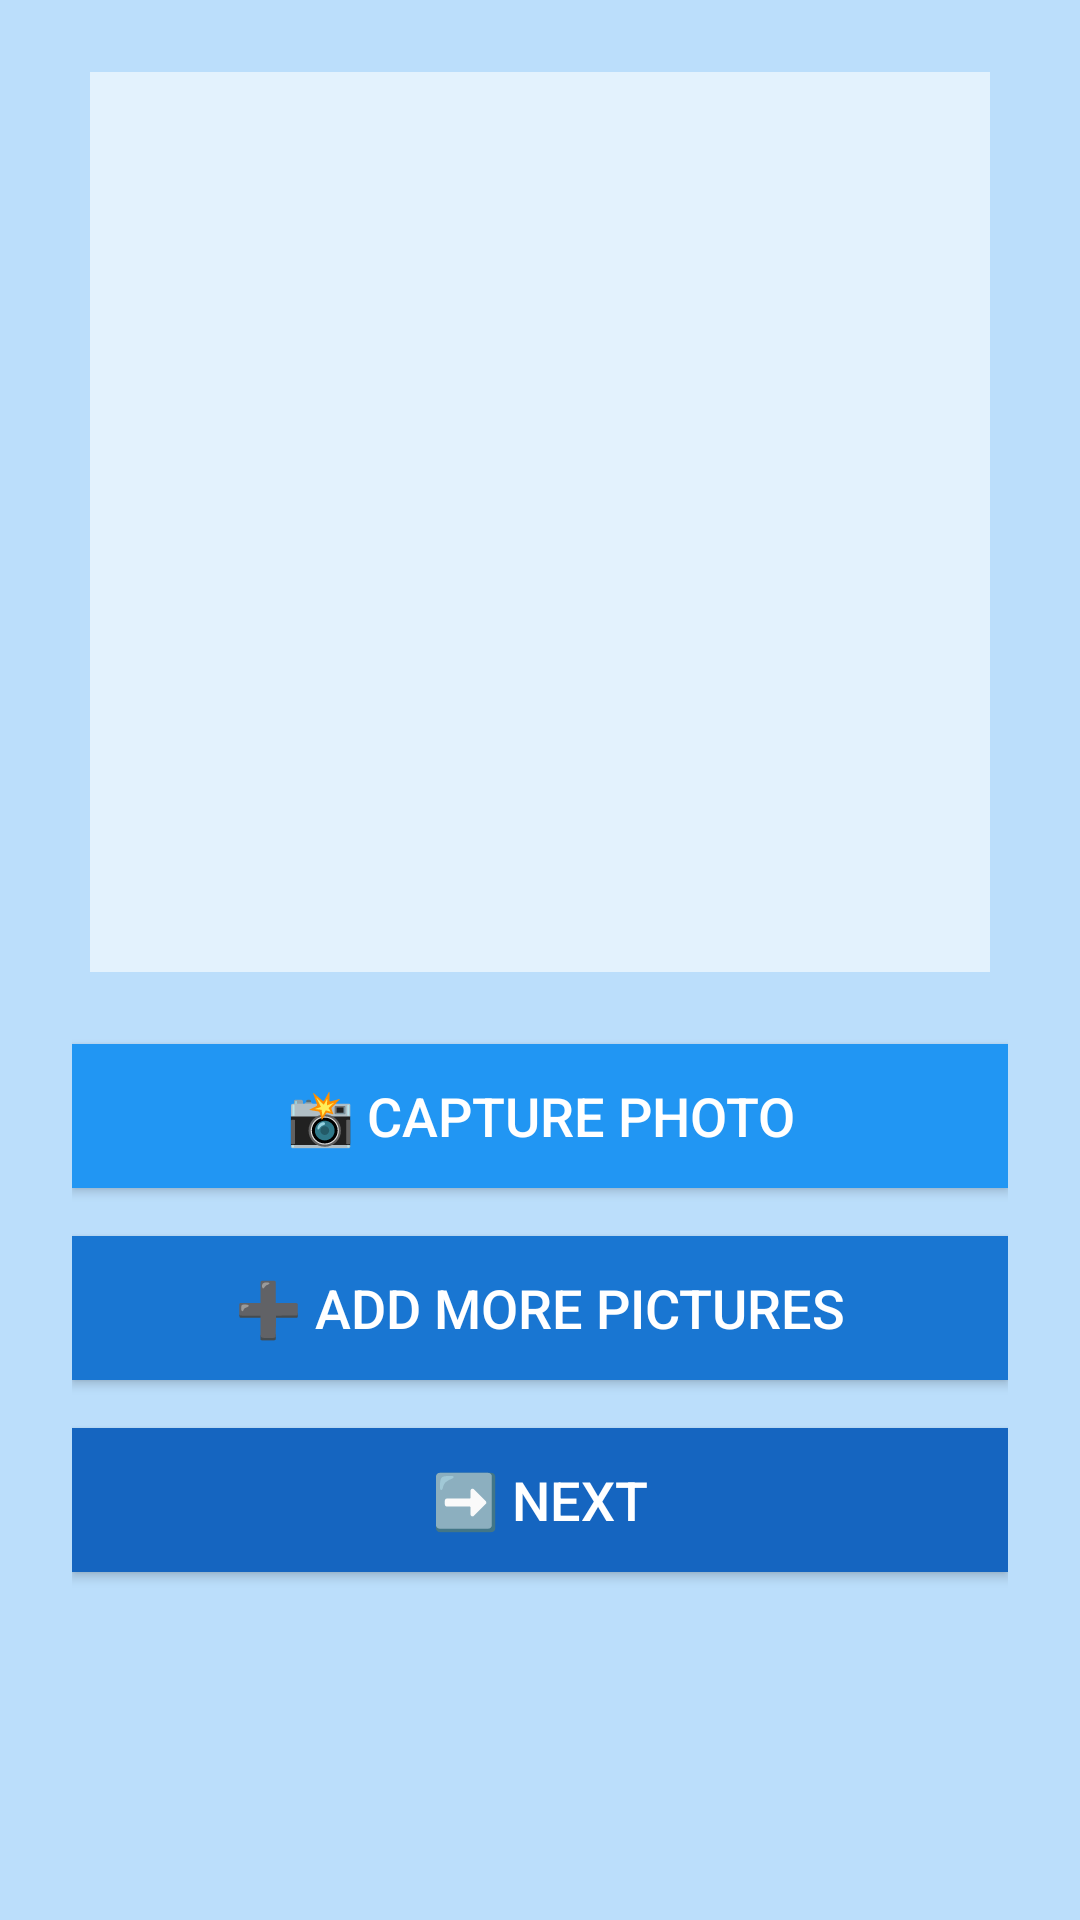

Produce the Android XML layout that renders to this screen, including the resource entries it uses.
<!-- AndroidManifest.xml: application theme Theme.VisualNotes -->
<!-- res/layout/activity_camera.xml -->
<LinearLayout xmlns:android="http://schemas.android.com/apk/res/android" android:layout_width="match_parent" android:layout_height="match_parent" android:orientation="vertical" android:padding="24dp" android:gravity="center_horizontal" android:background="#BBDEFB">
    
    <ImageView android:id="@+id/imagePreview" android:layout_width="300dp" android:layout_height="300dp" android:scaleType="centerCrop" android:layout_marginBottom="24dp" android:background="#E3F2FD"/>
    
    <Button android:id="@+id/btnCapture" android:layout_width="match_parent" android:layout_height="wrap_content" android:text="📸 Capture Photo" android:textColor="#FFFFFF" android:textSize="18sp" android:background="#2196F3" android:layout_marginBottom="16dp"/>
    <Button android:id="@+id/btnAddMore" android:layout_width="match_parent" android:layout_height="wrap_content" android:text="➕ Add More Pictures" android:textColor="#FFFFFF" android:textSize="18sp" android:background="#1976D2" android:layout_marginBottom="16dp"/>
    <Button android:id="@+id/btnNext" android:layout_width="match_parent" android:layout_height="wrap_content" android:text="➡️ Next" android:textColor="#FFFFFF" android:textSize="18sp" android:background="#1565C0"/>
</LinearLayout>
<!-- resources referenced by this layout -->
<resources>
  <style name="Theme.VisualNotes" parent="Theme.MaterialComponents.DayNight.DarkActionBar">
          
          <item name="colorPrimary">#2196F3</item> 
          <item name="colorPrimaryVariant">#1976D2</item> 
          <item name="colorOnPrimary">#FFFFFF</item> 
  
          
          <item name="android:statusBarColor" tools:targetApi="l">#1976D2</item> 
  
          
          <item name="actionBarStyle">@style/CustomActionBar</item>
      </style>
  <style name="CustomActionBar" parent="@style/Widget.AppCompat.ActionBar">
          <item name="titleTextStyle">@style/CustomActionBarTitle</item>
          <item name="background">?attr/colorPrimary</item>
      </style>
  <style name="CustomActionBarTitle" parent="@style/TextAppearance.AppCompat.Widget.ActionBar.Title">
          <item name="android:textColor">#FFFFFF</item> 
          <item name="android:textSize">20sp</item>
          <item name="android:fontFamily">sans-serif-medium</item>
      </style>
</resources>
